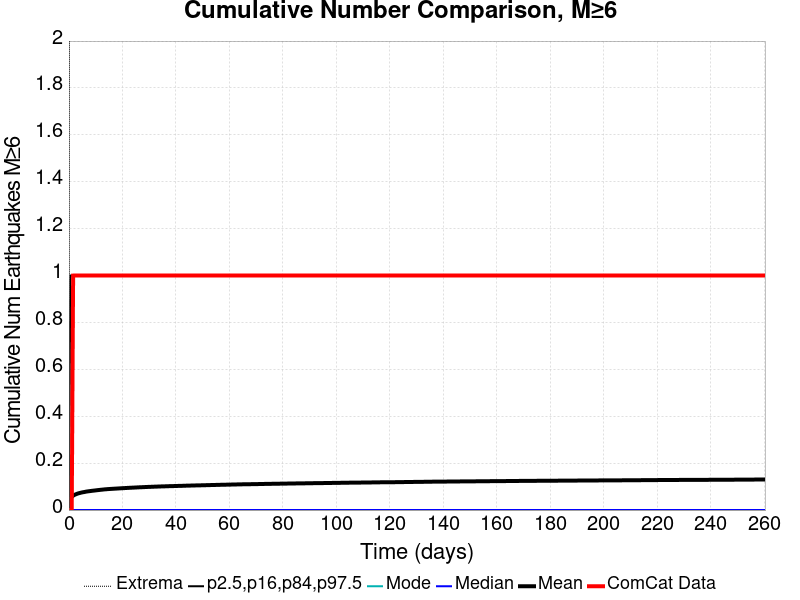

The file beside this chart, header and first rows:
Time (days), ComCat Data, Simulation Mean, Simulation Median, Simulation Mode, Simulation Minimum, Simulation Maximum, 2.5 %-ile, 16 %-ile, 84 %-ile, 97.5 %-ile
0.0, 0.0, 0.0, 0.0, 0.0, 0.0, 0.0, 0.0, 0.0, 0.0, 0.0
0.5216, 0.0, 0.04827, 0.0, 0.0, 0.0, 5.0, 0.0, 0.0, 0.0, 1.0
1.043, 0.0, 0.0563, 0.0, 0.0, 0.0, 6.0, 0.0, 0.0, 0.0, 1.0
1.565, 1.0, 0.06119, 0.0, 0.0, 0.0, 6.0, 0.0, 0.0, 0.0, 1.0
2.087, 1.0, 0.06487, 0.0, 0.0, 0.0, 6.0, 0.0, 0.0, 0.0, 1.0
2.608, 1.0, 0.06739, 0.0, 0.0, 0.0, 6.0, 0.0, 0.0, 0.0, 1.0
3.13, 1.0, 0.06977, 0.0, 0.0, 0.0, 6.0, 0.0, 0.0, 0.0, 1.0
3.651, 1.0, 0.07167, 0.0, 0.0, 0.0, 6.0, 0.0, 0.0, 0.0, 1.0
4.173, 1.0, 0.07318, 0.0, 0.0, 0.0, 6.0, 0.0, 0.0, 0.0, 1.0
4.695, 1.0, 0.0747, 0.0, 0.0, 0.0, 6.0, 0.0, 0.0, 0.0, 1.0
5.216, 1.0, 0.07597, 0.0, 0.0, 0.0, 6.0, 0.0, 0.0, 0.0, 1.0
5.738, 1.0, 0.07689, 0.0, 0.0, 0.0, 6.0, 0.0, 0.0, 0.0, 1.0
6.26, 1.0, 0.0782, 0.0, 0.0, 0.0, 6.0, 0.0, 0.0, 0.0, 1.0
6.781, 1.0, 0.07924, 0.0, 0.0, 0.0, 6.0, 0.0, 0.0, 0.0, 1.0
7.303, 1.0, 0.08011, 0.0, 0.0, 0.0, 6.0, 0.0, 0.0, 0.0, 1.0
7.824, 1.0, 0.08083, 0.0, 0.0, 0.0, 6.0, 0.0, 0.0, 0.0, 1.0
8.346, 1.0, 0.08166, 0.0, 0.0, 0.0, 6.0, 0.0, 0.0, 0.0, 1.0
8.868, 1.0, 0.08242, 0.0, 0.0, 0.0, 6.0, 0.0, 0.0, 0.0, 1.0
9.389, 1.0, 0.08306, 0.0, 0.0, 0.0, 6.0, 0.0, 0.0, 0.0, 1.0
9.911, 1.0, 0.08379, 0.0, 0.0, 0.0, 6.0, 0.0, 0.0, 0.0, 1.0
10.43, 1.0, 0.08456, 0.0, 0.0, 0.0, 6.0, 0.0, 0.0, 0.0, 1.0
10.95, 1.0, 0.08519, 0.0, 0.0, 0.0, 6.0, 0.0, 0.0, 0.0, 1.0
11.48, 1.0, 0.08588, 0.0, 0.0, 0.0, 6.0, 0.0, 0.0, 0.0, 1.0
12, 1.0, 0.08659, 0.0, 0.0, 0.0, 6.0, 0.0, 0.0, 0.0, 1.0
12.52, 1.0, 0.0872, 0.0, 0.0, 0.0, 6.0, 0.0, 0.0, 0.0, 1.0
13.04, 1.0, 0.08784, 0.0, 0.0, 0.0, 6.0, 0.0, 0.0, 0.0, 1.0
13.56, 1.0, 0.08841, 0.0, 0.0, 0.0, 6.0, 0.0, 0.0, 0.0, 1.0
14.08, 1.0, 0.08892, 0.0, 0.0, 0.0, 6.0, 0.0, 0.0, 0.0, 1.0
14.61, 1.0, 0.08944, 0.0, 0.0, 0.0, 6.0, 0.0, 0.0, 0.0, 1.0
15.13, 1.0, 0.08975, 0.0, 0.0, 0.0, 6.0, 0.0, 0.0, 0.0, 1.0
15.65, 1.0, 0.09018, 0.0, 0.0, 0.0, 6.0, 0.0, 0.0, 0.0, 1.0
16.17, 1.0, 0.09056, 0.0, 0.0, 0.0, 6.0, 0.0, 0.0, 0.0, 1.0
16.69, 1.0, 0.09094, 0.0, 0.0, 0.0, 6.0, 0.0, 0.0, 0.0, 1.0
17.21, 1.0, 0.09129, 0.0, 0.0, 0.0, 6.0, 0.0, 0.0, 0.0, 1.0
17.74, 1.0, 0.09162, 0.0, 0.0, 0.0, 6.0, 0.0, 0.0, 0.0, 1.0
18.26, 1.0, 0.092, 0.0, 0.0, 0.0, 6.0, 0.0, 0.0, 0.0, 1.0
18.78, 1.0, 0.09236, 0.0, 0.0, 0.0, 6.0, 0.0, 0.0, 0.0, 1.0
19.3, 1.0, 0.09275, 0.0, 0.0, 0.0, 6.0, 0.0, 0.0, 0.0, 1.0
19.82, 1.0, 0.09307, 0.0, 0.0, 0.0, 6.0, 0.0, 0.0, 0.0, 1.0
20.34, 1.0, 0.09347, 0.0, 0.0, 0.0, 6.0, 0.0, 0.0, 0.0, 1.0
20.87, 1.0, 0.09374, 0.0, 0.0, 0.0, 6.0, 0.0, 0.0, 0.0, 1.0
21.39, 1.0, 0.09415, 0.0, 0.0, 0.0, 6.0, 0.0, 0.0, 0.0, 1.0
21.91, 1.0, 0.09445, 0.0, 0.0, 0.0, 6.0, 0.0, 0.0, 0.0, 1.0
22.43, 1.0, 0.0948, 0.0, 0.0, 0.0, 6.0, 0.0, 0.0, 0.0, 1.0
22.95, 1.0, 0.0951, 0.0, 0.0, 0.0, 6.0, 0.0, 0.0, 0.0, 1.0
23.47, 1.0, 0.0954, 0.0, 0.0, 0.0, 6.0, 0.0, 0.0, 0.0, 1.0
23.99, 1.0, 0.09569, 0.0, 0.0, 0.0, 6.0, 0.0, 0.0, 0.0, 1.0
24.52, 1.0, 0.09595, 0.0, 0.0, 0.0, 6.0, 0.0, 0.0, 0.0, 1.0
25.04, 1.0, 0.09629, 0.0, 0.0, 0.0, 6.0, 0.0, 0.0, 0.0, 1.0
25.56, 1.0, 0.09659, 0.0, 0.0, 0.0, 6.0, 0.0, 0.0, 0.0, 1.0
26.08, 1.0, 0.09691, 0.0, 0.0, 0.0, 6.0, 0.0, 0.0, 0.0, 1.0
26.6, 1.0, 0.09718, 0.0, 0.0, 0.0, 6.0, 0.0, 0.0, 0.0, 1.0
27.12, 1.0, 0.09743, 0.0, 0.0, 0.0, 6.0, 0.0, 0.0, 0.0, 1.0
27.65, 1.0, 0.09767, 0.0, 0.0, 0.0, 6.0, 0.0, 0.0, 0.0, 1.0
28.17, 1.0, 0.09795, 0.0, 0.0, 0.0, 6.0, 0.0, 0.0, 0.0, 1.0
28.69, 1.0, 0.09826, 0.0, 0.0, 0.0, 6.0, 0.0, 0.0, 0.0, 1.0
29.21, 1.0, 0.09854, 0.0, 0.0, 0.0, 6.0, 0.0, 0.0, 0.0, 1.0
29.73, 1.0, 0.09872, 0.0, 0.0, 0.0, 6.0, 0.0, 0.0, 0.0, 1.0
30.25, 1.0, 0.09888, 0.0, 0.0, 0.0, 6.0, 0.0, 0.0, 0.0, 1.0
30.78, 1.0, 0.09919, 0.0, 0.0, 0.0, 6.0, 0.0, 0.0, 0.0, 1.0
... 440 more rows
